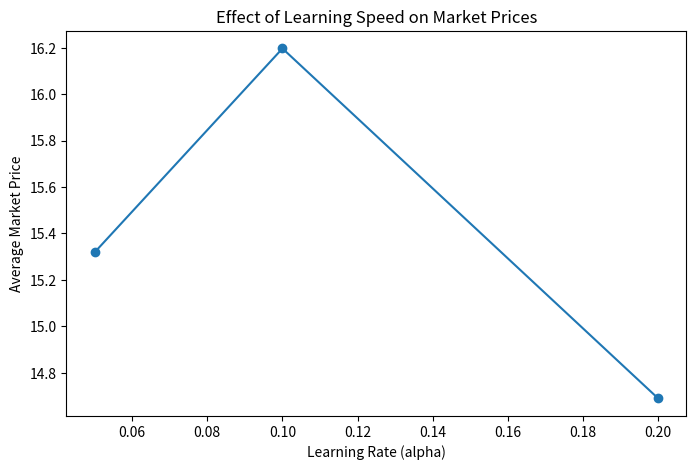

This chart was generated by the following Python code:
import numpy as np
import matplotlib.pyplot as plt
import os

os.makedirs("figures", exist_ok=True)

market_size = 100
cost = 10
T = 2000

price_grid = np.arange(10,50)

epsilon = 0.05

learning_rates = [0.05,0.1,0.2]

runs = 100


def demand(price_i, price_j):

    if price_i < price_j:
        return market_size
    elif price_i == price_j:
        return market_size/2
    else:
        return 0


def profit(price_i, price_j):

    q = demand(price_i, price_j)
    return (price_i - cost) * q


def simulate(alpha):

    Q1 = {p:0 for p in price_grid}
    Q2 = {p:0 for p in price_grid}

    prices = []

    for t in range(T):

        if np.random.rand() < epsilon:
            p1 = np.random.choice(price_grid)
        else:
            p1 = max(Q1,key=Q1.get)

        if np.random.rand() < epsilon:
            p2 = np.random.choice(price_grid)
        else:
            p2 = max(Q2,key=Q2.get)

        prof1 = profit(p1,p2)
        prof2 = profit(p2,p1)

        Q1[p1] += alpha*(prof1 - Q1[p1])
        Q2[p2] += alpha*(prof2 - Q2[p2])

        prices.append((p1+p2)/2)

    return np.mean(prices)


mean_prices = []

for alpha in learning_rates:

    results = []

    for r in range(runs):

        results.append(simulate(alpha))

    mean_prices.append(np.mean(results))


plt.figure(figsize=(8,5))

plt.plot(learning_rates,mean_prices,marker="o")

plt.xlabel("Learning Rate (alpha)")
plt.ylabel("Average Market Price")

plt.title("Effect of Learning Speed on Market Prices")

plt.savefig("figures/learning_rate_results.png")

plt.show()
